Photos from the image-classification dataset "plantbase_images" in the GitHub repository JoshEagle/plantbase. Its 16 classes are: Ajuga, Allium, Campanula, Cirsium, Crataegus, Gentiana, Geranium, Iris, Malva, Narcissus, Ophrys, Rosa, Trifolium, Verbascum, Veronica, Viola.

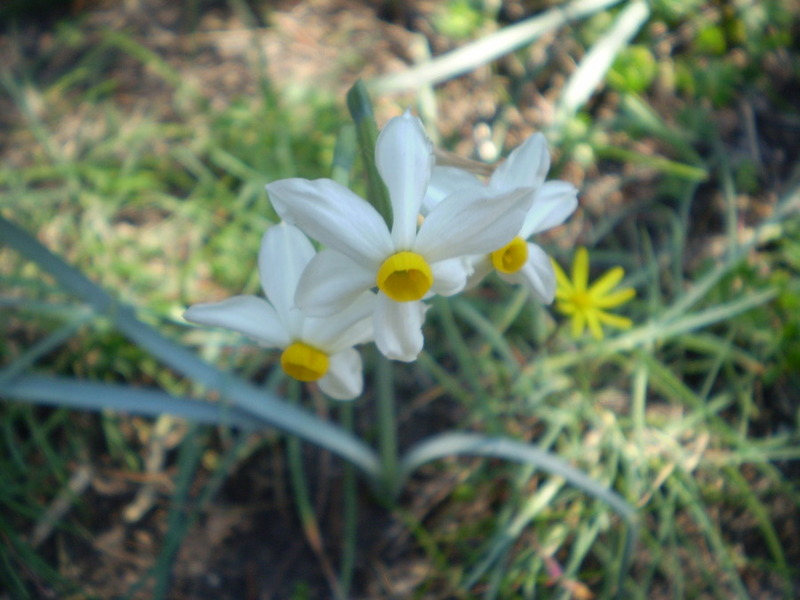
Label: Narcissus

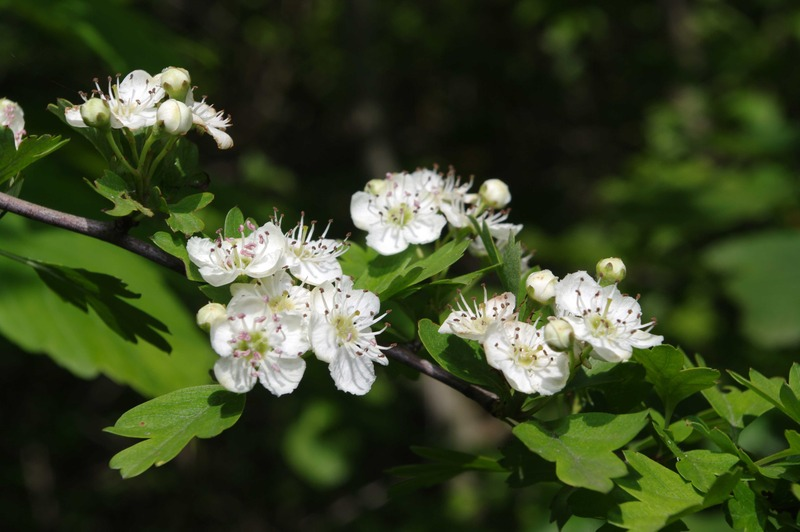
Label: Crataegus

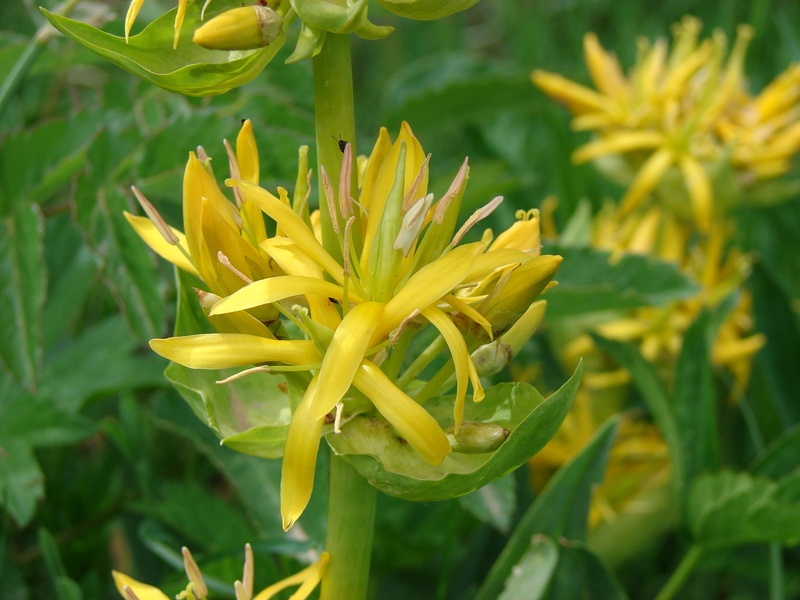
Label: Gentiana

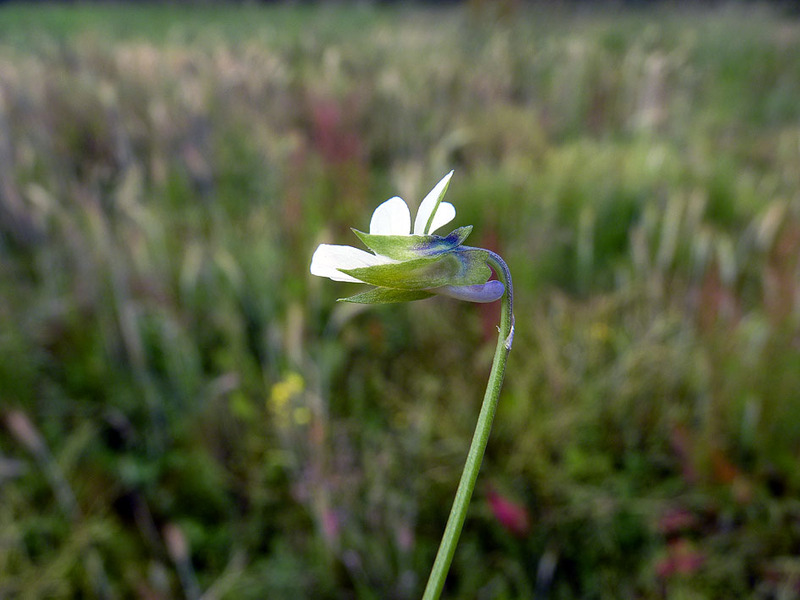
Label: Viola

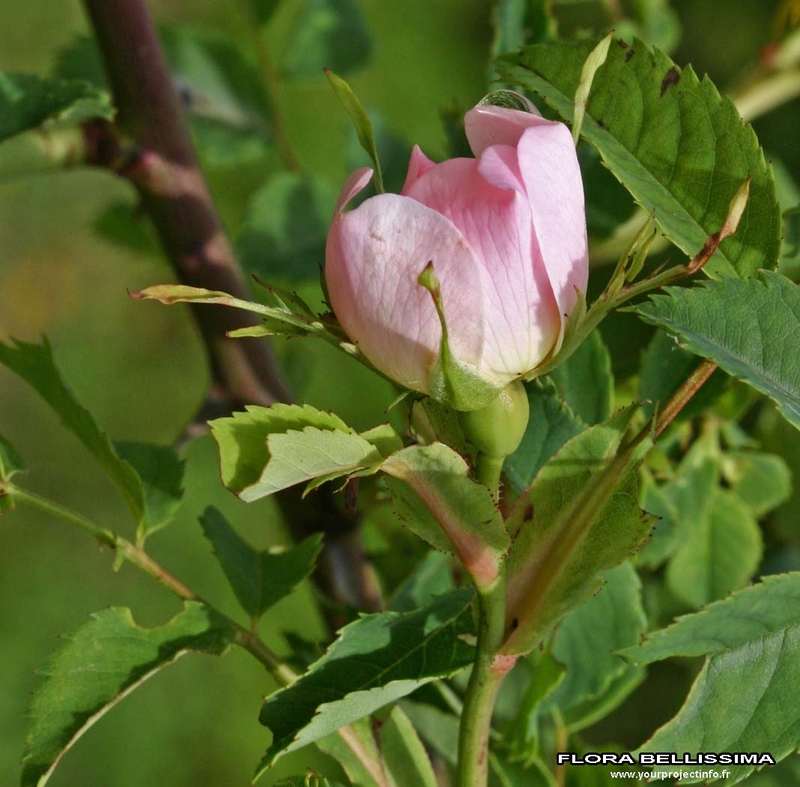
Label: Rosa

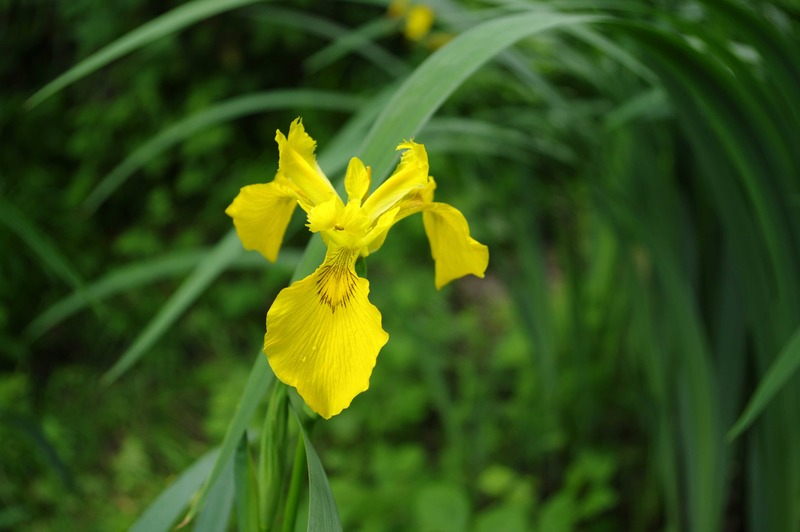
Label: Iris
